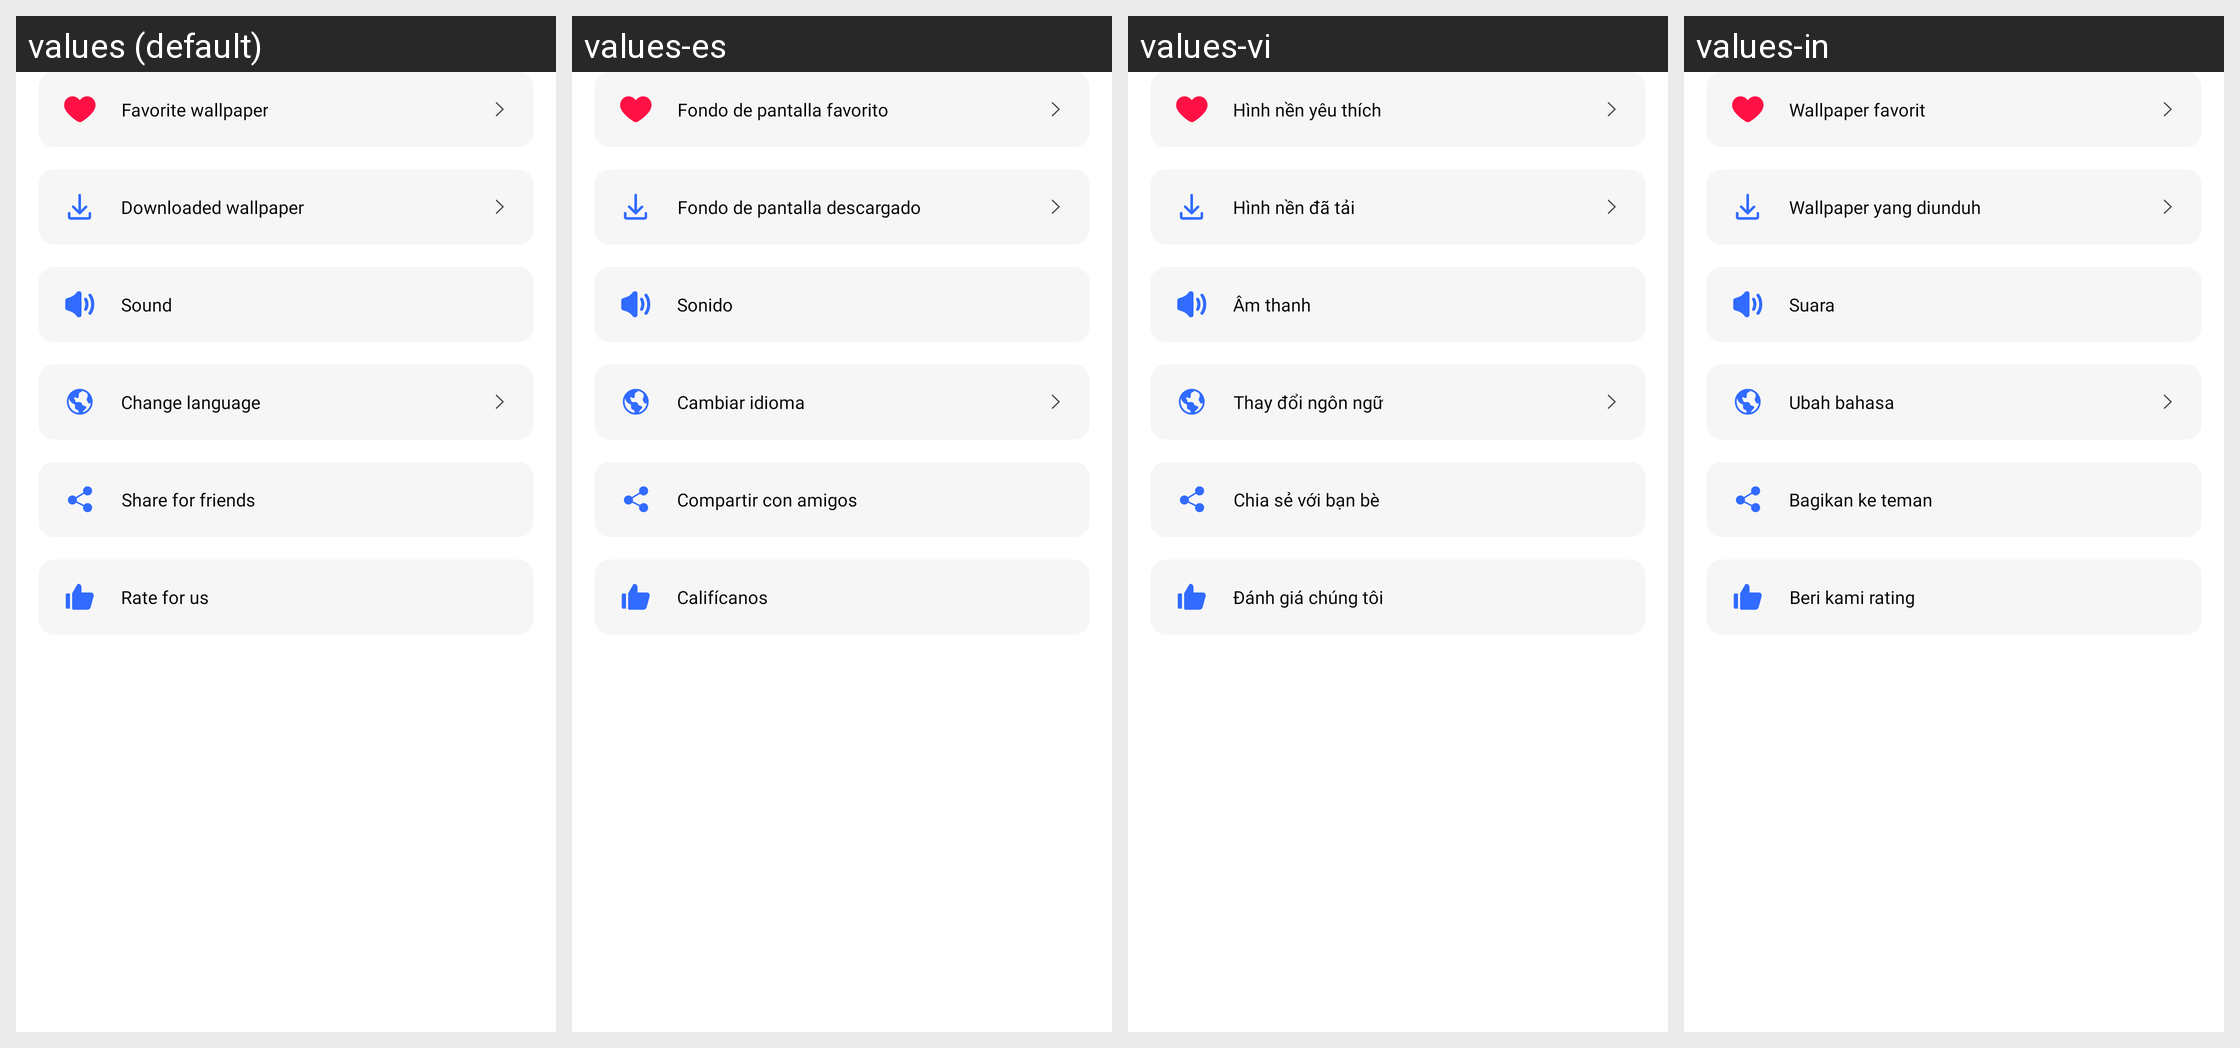

The Android screen above is rendered under several locales of the same app. Produce the string resources it draws, with the default and per-locale values.
Android screen res/layout/fragment_setting.xml rendered under 4 locales, left to right: values (default), values-es, values-vi, values-in. Device: Nexus 5 (rendered at 1080×1920; each locale shown at half size, 540×960, under a caption strip naming it); theme Theme.BaseTemplate.
Other locales in the repository, not shown: values-af, values-am, values-ar, values-as, values-az, values-be, values-bg, values-bn, values-bs, values-ca, values-cs, values-da, values-de, values-el, values-en-rGB, values-es-rUS, values-et, values-eu, values-fa, values-fi, values-fr, values-fr-rCA, values-gl, values-gu, values-hi, values-hr, values-hu, values-hy, values-is, values-it, values-iw, values-ja, values-ka, values-kk, values-km, values-kn, values-ko, values-ky, values-lo, values-lt, values-lv, values-mk, values-ml, values-mn, values-mr, values-ms, values-my, values-nb, values-ne, values-nl, values-or, values-pa, values-pl, values-pt, values-pt-rBR, values-pt-rPT, values-ro, values-ru, values-si, values-sk, values-sl, values-sq, values-sr, values-sv, values-sw, values-ta, values-te, values-th, values-tl, values-tr, values-uk, values-ur, values-uz, values-zh-rCN, values-zh-rHK, values-zh-rTW, values-zu.
Strings drawn on this screen, with the default value and each locale's value (text and hints the layout hard-codes, and strings that could not be matched under every locale, appear in the picture but are not listed):

favorite_wallpaper
  values: Favorite wallpaper
  values-es: Fondo de pantalla favorito
  values-vi: Hình nền yêu thích
  values-in: Wallpaper favorit

downloaded_wallpaper
  values: Downloaded wallpaper
  values-es: Fondo de pantalla descargado
  values-vi: Hình nền đã tải
  values-in: Wallpaper yang diunduh

sound
  values: Sound
  values-es: Sonido
  values-vi: Âm thanh
  values-in: Suara

change_language
  values: Change language
  values-es: Cambiar idioma
  values-vi: Thay đổi ngôn ngữ
  values-in: Ubah bahasa

share_for_friends
  values: Share for friends
  values-es: Compartir con amigos
  values-vi: Chia sẻ với bạn bè
  values-in: Bagikan ke teman

rate_for_us
  values: Rate for us
  values-es: Califícanos
  values-vi: Đánh giá chúng tôi
  values-in: Beri kami rating
